pico-8 play session: no input (idle), after a click and taps of 🅾, ❎, 🅾+❎, 🅾 in the second before t = 0

[t = 1 s] idle ~1s (no d-pad/buttons)
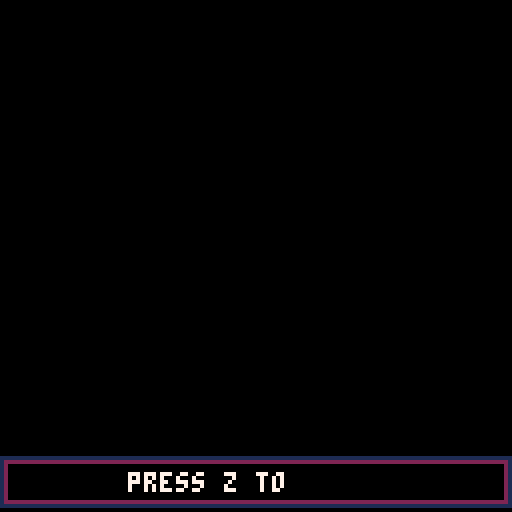
[t = 2 s] idle ~2s (no d-pad/buttons)
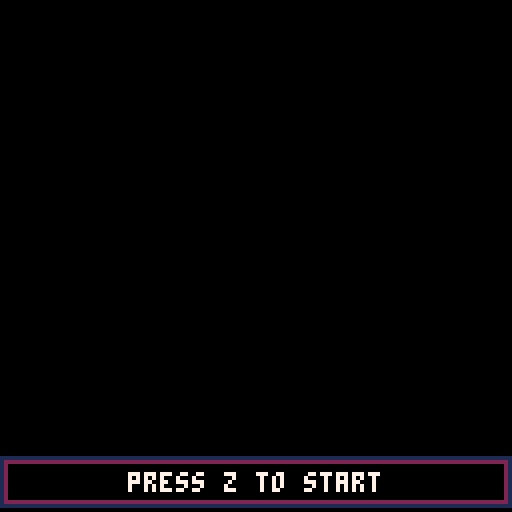

pico-8 cartridge
version 29
__lua__
--base

--const

allobj={}

frames=30
dt=1/frames

eps=0.01

str_color=7

levels={}
max_lvl=13
cur_lvl=0*3+1

--sfx
sfx_talk={0,1}
sfx_dot=2
sfx_not=3

function init_levels()
	
 for i=1,max_lvl do
		add(levels,create_levelp(i))
		add(levels,create_level(i))
		add(levels,create_leveln(i,
		           i*3-1))
 end
 
 add(levels,create_credit())
	
	levels[cur_lvl].init
	       (levels[cur_lvl])
end

function _init()
	cls()
end

timeinit=0

function _update()
 if (timeinit<0.75) return
 
	local is_over=
	      levels[cur_lvl].update
	       (levels[cur_lvl])
 if(is_over) then
 	cur_lvl %= #levels
 	cur_lvl +=1
 	if levels[cur_lvl].init then 	
	  levels[cur_lvl].init
	   (levels[cur_lvl])
	 end
 end
end

function _draw()  
 if timeinit<0.75 then
 	timeinit+=dt
 	if (timeinit>=0.75)	init_levels()
 	return
 else 	
	 levels[cur_lvl].draw
		  (levels[cur_lvl])
 end
end
-->8
--common

des_com=
{
 ne_x=10,
 ne_y=24
}

function collide(a,b)
	local boxa=a.hitbox(a)
	local boxb=b.hitbox(b)
 
 if boxa.x1>boxb.x0 and 
    boxa.x0<boxb.x1 and
    boxa.y1>boxb.y0 and 
    boxa.y0<boxb.y1 then
  return true  	
 end
 
 return false
end

function load_lvl(lvl,fast)
 allobj={}
 load_timer(lvl,fast)
 load_wall(lvl,fast)
 load_e_wall(lvl,fast)
 load_but(lvl,fast)
 load_trap(lvl,fast)
 load_coin(lvl,fast)
 load_price(lvl,fast)
 loadplayer(lvl)
end

function draw_all(lvl)

 mr_not.draw(mr_not)
 
 foreach(backs,function(w)
  w.draw(w)	
 end) 
	foreach(e_walls,function(w)
  w.pre_draw(w)	
 end)
	foreach(walls,function(w)
  w.pre_draw(w)	
 end)
 foreach(traps,function(w)
  w.draw(w)	
 end)
 foreach(buts,function(w)
  w.draw(w)	
 end)
 foreach(coins,function(w)
  w.draw(w)	
 end)
 foreach(prices,function(w)
  w.draw(w)	
 end)
 
 player.draw(player)
 
	foreach(e_walls,function(w)
  w.post_draw(w)	
 end)
	foreach(walls,function(w)
  w.post_draw(w)	
 end)
 
 timer.draw(timer)

 draw_speech_border() 
end

function draw_speech_border()
	
 local dist=4
 local disp=1
 local spessore=1
 rectfill(0,111+dist-disp,127,227,0)
 rectfill(0,111+dist-disp,127,127-disp,1)
 rectfill(spessore,111+spessore+dist-disp
     ,127-spessore,127-spessore-disp,2)
 rectfill(spessore+1,111+spessore+1+dist-disp
 ,127-spessore-1
 ,127-spessore-1-disp,0)

end

--not enough
function not_enough_camera(ne)
	if ne then
		camera(-2+rnd(5),-2+rnd(5))
	else
		camera()
	end
end

function not_enough(ne)
	not_enough_ex(ne,0,
	                 0)
end

function not_enough_ex(ne,x,y)
	if ne then		
	 local xw1=0
	 local xw2=0
	 local dispy=1
	 rectfill(x+15+xw1,y+19+10-dispy,
	     x+127-15-1-xw2,y+19+10+4-dispy,1)
	 circfill(x+15-1,y+19+10+2-dispy,2,1)
	 circfill(x+127-15+1,y+19+10+2-dispy,2,1)
	 sspr(0,8*8,13*8,3*8,x+14,y+19-dispy)
	end
end

--speech

standard_chr_t=0.1
dot_chr_t=0.3

function create_speech(str,x,y)
	local speech=
	{
	 x=x,
	 y=y,
	 str=str,
	 cur=0,
	 last=0,
	 time=0,
	 chr_t=0,
	 done=false
	}
	
	speech.str=speech.str.." "
	speech.last=#speech.str
	
	if(#str==0) speech.done=true
	
	return speech
end

function create_speech_ex(str)
 local x=(128-#str*4)/2
	return create_speech(str,x,
	       mr_not_speech_y)
end

function create_speech_y(str,y)
 local x=(128-#str*4)/2
	return create_speech(str,x,y)
end

function update_speech(speech)
 if(speech.done) return
 
	speech.time+=dt
	if(speech.time>speech.chr_t) then
		speech.cur+=1
		local cur_chr=sub(speech.str,
		       speech.cur,
		       speech.cur)
		if(cur_chr==".")then		 
		 sfx(sfx_dot)
		 speech.chr_t=dot_chr_t
  else
		 if(cur_chr!=" ")then	
		  sfx(sfx_talk[speech.cur%2+1])
		 end
		 speech.chr_t=standard_chr_t
  end
	speech.time=0
	end
	
	if(speech.cur==speech.last) then
		speech.done=true
	end
end

function draw_speech(speech)
 if(speech.cur==0) return
	for i=1,speech.cur do
	 print(sub(speech.str,i,i),
		      speech.x+i*4-4,
		      speech.y,
		      str_color)
	end
end

function print_speech(str)
 local disp=1
 rectfill(3,114+4-disp,124,124-disp,0)
 if(#str==0) return
 local x=(128-#str*4)/2
	print(str,
	      x,
	      mr_not_speech_y,
	      str_color)
end

function returnall()
 local alls={}
 
	foreach(backs,function(w)
  add(alls,w)
 end) 
	foreach(walls,function(w)
  add(alls,w)
 end)
 foreach(buts,function(w)
  add(alls,w)
 end)
 foreach(traps,function(w)
  add(alls,w)
 end) 
 foreach(coins,function(w)
  add(alls,w)
 end)
 foreach(prices,function(w)
  add(alls,w)
 end)
 
 return alls
end
-->8
--level preparation

--design values
mr_not_speech_y=118
maxst=dt*1.5
sds=4

des_p=
{
 max_t=0
}

function create_levelp(lvl)
	local level=
	{
	 lvl=lvl,
	 init=lp_init,
	 update=lp_update,
	 draw=lp_draw	 
	}
	
	return level
end

function lp_init(this)
 sfx(17,-2)
 mr_not.init(mr_not)
 
 if this.lvl==1 then
 	player.init(player)
 end
 
 --load
 if(this.lvl==3)then
  load_lvl(this.lvl,true)
 else 
  load_lvl(this.lvl,false)
  load_back(this.lvl,false)
 end
 
	this.toshow=returnall()
 
	this.shown=false
	
	this.time=0
	this.rumblefx=false
	
	this.maxst=maxst
	this.stime=this.maxst
	
	this.speech=
	     create_speech_ex(
	       lvl_request[this.lvl])
end

function lp_update(this)
 check_shown(this)
 
 if this.shown then
 	music(-1)
  if(this.lvl>=2)then
   if(not player.shown)then
    player.show()
   end
  end	
  
  if(player.shown or
     this.lvl==1)then
		 if this.speech.done then
		  this.time+=dt
		 else
		 	update_speech(this.speech)
		 end 
		end
  return this.time>des_p.max_t
 end
 
 if #this.toshow>0 then
  this.stime+=dt
  if(this.stime>this.maxst) then
  	this.stime-=this.maxst
	  for i=1,sds do
	   if #this.toshow>0 then
		  	local h=rnd(this.toshow)
		  	del(this.toshow,h)
		  	wstart(h)
	  	end
	  end
	 end
 end
 
 foreach(allobj,function(w)
  show_w(w)	
 end)
 
 player.repos()
 
 if not this.rumblefx then
 	this.rumblefx=true 	
   	--music(0)
 end
 
 return false
end

function lp_draw(this)	
 cls()
 
 not_enough_camera(
    not this.shown)
 
 if(this.lvl>3)then
  draw_all()
 else
  if(this.lvl>1) then
 	 draw_speech_border()
 	 player.draw(player)
 	else
 	 draw_speech_border()
		end
 end
 
 print_speech("")
 draw_speech(this.speech)
end

function check_shown(t)
 t.shown=false
 
 local shown=true
	for i=1,#allobj do
	 local w=allobj[i]
  if not wshown(w) then
  	shown=false
  	break
  end
 end
 
 t.shown=shown
end

--not enough

--design values
des_n=
{
 pren_t=1,
 ne_t=2.0
}

lvl_request=
{
 "press z to start",
 "use the arrow keys to move",
 "turn on the lights",
 "activate the traps",
 "get the prize you deserve",
 "get it first",
 "now, pay the bills",
 "happy birthday",
 "first the bills,than glory",
 "it's black friday",
 "success is hard to sustain",
 "you are going to love this",
 "cage yourself",
}

lvl_answer=
{
 "",
 "good...but",
 "i see you clearly now...but",
 "you love challenges...but",
 "you deserve it...but",
 "marvellous...but",
 "you've done your duty...but",
 "that was a bit weird...still",
 "you get it...but", 
 "you have them all...but",
 "i'm totally speechless...but", 
 "you can bear everything...but", 
 "you are my best puppet...but"    
}

function create_leveln(lvl,prev)
	if(lvl==max_lvl) then
		return create_lastn(lvl,prev)
	end
	
	local level=
	{
	 lvl=lvl,
	 prev=prev,
	 init=ln_init,
	 update=ln_update,
	 draw=ln_draw
	}
	
	return level
end

function ln_init(this)
 
 sfx(17,-2)
 	
	player.dx=0
	player.dy=0
	
	this.time=0
	this.time_pren=0
	
	this.n_sfx=false	
	
	this.speech=
	     create_speech_ex(
	       lvl_answer[this.lvl])
	       
	if(this.lvl==1) then 
	 this.time_pren=des_n.pren_t
	 
	 this.speech=
	     create_speech_ex(
	       lvl_request[this.lvl])
	 this.speech.cur=this.speech.last
	 this.speech.done=true
	end
	
	this.start_hide=false
	this.hidden=false
	
	this.maxst=maxst
	this.stime=this.maxst
	
	this.tohide=returnall()
	local count=0
	while #this.tohide>0 and
	      count <10 do
 	local h=rnd(this.tohide)
 	del(this.tohide,h)
 	wstart(h)
 	count+=1
 end
	
	this.mul=1
end

function ln_update(this)
 updatecircles()
 if this.start_hide then
  this.time+=dt
  if #this.tohide>0 then
	  this.stime+=dt
	  if(this.stime>this.maxst) then
	  	this.stime-=this.maxst
	   for i=1,sds do
	    if #this.tohide>0 then
			  	local h=rnd(this.tohide)
			  	del(this.tohide,h)
			  	wstart(h)
		  	end
		  end
		 end
  end
 
	 foreach(allobj,function(w)
	  hide_w(w,this.mul)	
	 end)
	 
  check_hidden(this)
	 
 	return this.hidden
 end
 
 if this.time_pren>=des_n.pren_t then
  if this.speech.done then
   this.time+=dt
   if this.time>des_n.ne_t-1 then
   	this.start_hide=true
   	music(0)
   end
  else
   update_speech(this.speech)
  end
 else
  this.time_pren+=dt
 end
 
 if this.speech.done and
    not this.n_sfx then
  mr_not.init(mr_not)
  this.n_sfx=true
  sfx(sfx_not)  	
 end
 
 return false
end

function ln_draw(this) 
 cls()
 
 if this.time_pren<des_n.pren_t then
  draw_all_n(this)
 	return
 end
 
 not_enough_camera(
     this.start_hide or (
     this.speech.done))
	
 draw_all_n(this)
	
	if this.time<=des_n.ne_t then
	 not_enough(this.speech.done)
	end
	
 print_speech("")
	draw_speech(this.speech)
 
end

function draw_all_n(this)
	if(this.lvl>2)then
  draw_all()
 else
  if(this.lvl>1) then
 	 draw_speech_border()
 	 player.draw(player)
 	else
 	 draw_speech_border()
		end
 end
end

function check_hidden(t)
 t.hidden=false
 
 local hidden=true
	for i=1,#allobj do
	 local w=allobj[i]
  if not whidden(w) then
  	hidden=false
  	break
  end
 end
 
 t.hidden=hidden
end
-->8
--level exe

--design values
des_lvl=
{
 max_t=3,
 max_at=1.5,
 ne_t=1.25,
 shake_stop=0
}

function create_level(lvl)
	local level=
	{
	 lvl=lvl,
	 init=l_init,
	 update=l_update,
	 draw=l_draw,
	 not_enough=false,
	 ne_t=0,
	 e_walls=false
	}
	
	return level
end

function l_init(this)
 sfx(17,-2)
 camera()
 
 player.dx=0
 player.dy=0
 this.player_x=player.x
 this.player_y=player.y

--z btn
 this.z_done=false
 if(this.lvl!=1) this.z_done=true
 
--arrow
 this.arrow_pressed=false
 this.arrow_done=false
 this.a_time=0
 if(this.lvl!=2) this.arrow_done=true

--buttons
 this.but_done=false
 
--trap
 this.trap_hurt=false
 
--coin
 this.coin_done=false
 
--price
 this.price_done=false
 this.price_hurt=false

--common
 this.time=0
 this.is_over=false
 
	this.not_enough=false
	this.ne_t=0
	
	this.e_walls=false
	
	this.timer_done=false
end
 
function l_update(this)
 if(this.not_enough) then
  lvl_not_enough(this)
		return false
 end
 
	if(this.lvl>3)then
  mr_not.update(mr_not)
 end
 
 foreach(coins,function(w)
  w.update(w)	
 end)
 foreach(prices,function(w)
  w.update(w)	
 end)
 foreach(buts,function(w)
  w.update(w)	
 end)
 foreach(traps,function(w)
  w.update(w)	
 end)
 
 timer.update(timer)
 
 if this.lvl!=1 then
  player.update(player)
 end
 
 check_timer(this) 
 check_trap(this) 
 check_z_done(this)
 check_arrow(this)
 check_but(this)
 check_coin(this) 
 check_price(this) 
 
 if(should_reset(this)) then
 	lvl_reset(this)
 end
 
 check_is_over(this)
 
 return this.is_over
end

function l_draw(this)	
 cls()
 
 if(not this.is_over) then
 	 not_enough_camera(
       this.not_enough and
 	     this.ne_t<des_lvl.ne_t
 	     -des_lvl.shake_stop)
 
 end
 
 if(this.lvl>3)then
  draw_all()
 else
 	if(this.lvl>2) then
 	 foreach(buts,function(w)
		  w.draw(w)	
		 end)	 
 	end
 	if(this.lvl>1) then
 	 draw_speech_border()
		 player.draw(player)
 	else
 	 draw_speech_border()
		end
 end
 if(this.not_enough)then 
		 player.draw(player)
 end
 
 not_enough(this.not_enough)
 
 local str=lvl_request[this.lvl]
 print_speech(str)
end

--reset

function should_reset(this)
	return this.trap_hurt or
	       this.price_hurt or
	       this.timer_done
end

function lvl_reset(this) 
 this.not_enough=true
 sfx(sfx_not)  
end

function lvl_not_enough(this)

	player.repos()
	
	this.ne_t+=dt
	if(this.ne_t>des_lvl.ne_t-0.25) then		  
	 player.resetpos()
	end	 
	if(this.ne_t>des_lvl.ne_t) then		  
	 
	 load_lvl(this.lvl,true)
	 
	 l_init(this) 
	end
end

--check

function check_is_over(this)
	this.is_over= this.z_done and
	       this.arrow_done and
	       this.but_done and
	       this.coin_done and
	       this.price_done 
end

function check_timer(this)
	this.timer_done=timer.done
end

function check_but(this)
 if(this.but_done) return
 
 for i=1,#buts do
  local w=buts[i]
  
  if collide(player,
             w) then
  	w.press(w)
  end
 end
 
	this.but_done=true
 foreach(buts,function(w)
	 this.but_done=
	    this.but_done and
	    w.pressed	 
 end)
end

function check_coin(this)
 if(this.coin_done) return
 
 for i=1,#coins do
  local w=coins[i]
  
  if collide(player,
             w) then
  	w.grab(w)
  end
 end
 
	this.coin_done=true
 foreach(coins,function(w)
	 this.coin_done=
	    this.coin_done and
	    w.grabbed	 
 end)
end

function check_price(this)
 if(this.price_done) return
 
 for i=1,#prices do
  local w=prices[i]
  
  if collide(player,
             w) then
   if this.coin_done then
  	 w.grab(w)
  	else
  	 this.price_hurt=true
			end
  end
 end
 
	this.price_done=true
 foreach(prices,function(w)
	 this.price_done=
	    this.price_done and
	    w.grabbed	 
 end)
end

function check_trap(this) 
 if(this.trap_hurt) return
 
 local collided=false
 
 local index=0
 for i=1,#traps do
  local w=traps[i]
  
  if(w.is_active(w)) then
	  if collide(player,
	             w) then
	  	collided=true
	  	--sfx
	  	break
	  end
  end
 end
 
 this.trap_hurt=collided
end

function check_arrow(this)
 if(this.arrow_done) return
 
	if not this.arrow_pressed then
		this.arrow_pressed = 
		     btn(0,0) or
		     btn(1,0) or
		     btn(2,0) or
		     btn(3,0)		
	end
	
	if this.arrow_pressed then
	 this.a_time+=dt
	end
	
	if this.a_time>des_lvl.max_at then
		this.arrow_done=true
	end
end

function check_z_done(this)
 if(this.z_done) return
 
	this.z_done=btnp(4,0)
end
-->8
--player

player_start={8*8,8*12}

player=
{
 shown=false,
 x=13,
 y=16,
 sx1=13,
 sy1=16,
 sx2=13,
 sy2=16,
 w=6,
 h=6,
 dx=0,
 dy=0,
 spr=1,
 startx=0,
 starty=0,
 d_state=0,
 d_time=0,
 disttime=0,
 sprtime1=0.25,
 sprtime2=0,
 sprdist1=0,
 sprdist2=0,
 sfxp=false
}

--design values
des_pl=
{
 d_extra_acc=0.25,
 d_acc=0.15,
 d_brake=0.25,
 spd_max=70*dt, --seconds to frame
 coll_brake=0.3
}

player.show=
function()
	player.start_shown=true
end

player.init=
function(this)
 this.x=player_start[1]
 this.y=player_start[2]
 this.sx1=this.x
 this.sy1=this.y
 this.sx2=this.x
 this.sy2=this.y
end

player.update=
function(this)
 this.update_dv(this)
 
 this.move(this)
 updatecircles()
 
 this.disttime+=dt
 this.sprtime1+=dt
 this.sprtime2+=dt
	this.sprdist1=0.1+
	   abs(1*sin(this.disttime/1.5))
	this.sprdist2=0.1+
	   abs(1*sin(this.disttime/1.75))

 this.sprtime1=0
 this.sprtime2=0
	this.sprdist1=0
	this.sprdist2=0
end

--update velocity
player.update_dv=
function(this)
 --update dx
 local xdir=0
 if( btn(1,0)) xdir+=1
 if( btn(0,0)) xdir-=1
 
 local dx=this.dx
	if xdir !=0 then
	 if sgn(xdir)!=sgn(dx) then
	  --slow faster if changed dir
	  dx+=des_pl.d_extra_acc*xdir
  end
	 dx+=des_pl.d_acc*xdir
 else
  dx-=dx*des_pl.d_brake
  if(abs(dx)<eps) dx=0
 end      
 
 --update dy
 local ydir=0
 if( btn(3,0)) ydir+=1
 if( btn(2,0)) ydir-=1
 
 local dy=this.dy
	if ydir !=0 then
	 if sgn(ydir)!=sgn(dy) then
	  --slow faster if changed dir
	  dy+=des_pl.d_extra_acc*ydir
  end
	 dy+=des_pl.d_acc*ydir
 else
  dy-=dy*des_pl.d_brake
  if(abs(dy)<eps) dy=0
 end 
 
 local speed=sqrt(dx*dx+dy*dy)
 if speed>des_pl.spd_max then
 	local diff=des_pl.spd_max/speed
  dx*=diff
  dy*=diff
 end
  
 this.dx=dx
 this.dy=dy
 
 if(abs(this.dx)<0.25 and 
    abs(this.dy)<0.25)then
 	sfx(17,-2)
 	this.sfxp=false
 elseif not this.sfxp then
 	this.sfxp=true
 	sfx(17,3)
 end
end

--move
player.move=
function(this)
 if(this.dx==0 and this.dy==0) return
 
 local oldx=this.x
 local oldy=this.y
 
 this.x+=this.dx
 
 local collided=false
 for i=1,#walls do
  local w=walls[i]
  
  if collide(this,w) then
  	collided=true
  	break
  end
 end
 
 if collided then
  this.x=oldx
  this.dx-=this.dx*des_pl.coll_brake
  if(abs(dx)<eps) dx=0
 end
 
	this.y+=this.dy
 
 local collided=false
 for i=1,#walls do
  local w=walls[i]
  
  if collide(this,w) then
  	collided=true
  	break
  end
 end
 
 if collided then
  this.y=oldy
  this.dy-=this.dy*des_pl.coll_brake
  if(abs(dy)<eps) dx=0
 end
 
 
 
end

--draw

player.draw=
function(this)
 if (not this.start_shown) return
	
	if this.start_shown and
	   not this.shown then
	 local maxtas=0.75
		this.d_time+=dt
		if this.d_time>maxtas then
			this.d_time-=maxtas
			this.d_state+=1
			if(this.d_state==3)then
				this.shown=true
			end
		end
	end
	
	if (this.d_state==0) return
	
	if this.d_state==1 then
		pal(2,0)
		pal(12,0)
		pal(9,1)
	elseif this.d_state==2 then
		pal(2,1)
		pal(12,1)
	end
	
	spr(2,this.x-3,this.y-3)
	spr(3,this.sx1-3,this.sy1-3)
	spr(4,this.sx2-3,this.sy2-3) 
	
 pal()
end

player.hitbox=
function(this)
	local x0=this.x-this.w/2+1
 local x1=this.x+this.w/2 
 local y0=this.y-this.h/2+1
 local y1=this.y+this.h/2
 
 return {x0=x0,
         y0=y0,
         x1=x1,
         y1=y1}
end

function loadplayer(lvl)
 lvl-=1
	for y=0,15 do
	 for x=0,15 do
	 local tile=mget(
			(lvl%8)*16+x,y+flr(lvl/8)*16)
		
			if tile==1 then
			 player.startx=x*8+3
			 player.starty=y*8+3
			end
		end
	end
end


player.resetpos=
function ()
 player.x=player.startx
 player.y=player.starty
 player.sx1=player.x
 player.sy1=player.y
 player.sx2=player.x
 player.sy2=player.y
end

player.repos=
function ()
 local damp=0.125
	player.x+=(player.startx-player.x)*damp
	player.y+=(player.starty-player.y)*damp
	          
	updatecircles_ex(0.50)
	
 if(abs(player.startx-
	          player.x)<0.75)then
 	player.x=player.startx
 end
 
 if(abs(player.starty-
	          player.y)<0.5)then
 	player.y=player.starty
 end
 
 player.sprtime1=rnd(1)
 player.sprtime2=rnd(1)
	player.disttime=0
 
end

function updatecircles()
	local damp=0.35
	updatecircles_ex(damp)
end

function updatecircles_ex(damp)
	player.sx1+=(player.x-player.sx1)*damp
	player.sy1+=(player.y-player.sy1)*damp
 
 if(abs(player.sx1-player.x)<0.1)then
 	player.sx1=player.x
 end
  if(abs(player.sy1-player.y)<0.1)then
 	player.sy1=player.y
 end
 
	player.sx2+=(player.sx1-player.sx2)*damp
	player.sy2+=(player.sy1-player.sy2)*damp

 if(abs(player.sx2-player.sx1)<0.1)then
 	player.sx2=player.sx1
 end
 if(abs(player.sy2-player.sy1)<0.1)then
 	player.sy2=player.sy1
 end
end
-->8
--wall

wall_tile=16
walls={}

e_wall_tile=18
e_walls={}

function create_wall
         (x,y,fast)
	local wall=
	{
	 special=false,
	 stt=4,
	 v_max=1,
	 x=x,
	 y=y,
	 spr=16,
	 pre_draw=wall_pre_draw,
	 post_draw=wall_post_draw,
	 hitbox=wall_hitbox,
	 state=0,
	 v_state=0,
	 time=0,
	 start=false,
	}
	
	if(fast) then
		_wshow(wall)
	end
	
	return wall
end

function wall_pre_draw(w)
 if(w.v_state==4) then
  spr(w.spr+1,w.x,w.y+8)
 else
 	if(w.v_state==1) then
 	 pal(1,0)
 	 pal(2,1)
   spr(w.spr,w.x,w.y+2)
   pal()
		elseif w.v_state==2 then
   spr(w.spr,w.x,w.y+2)
		elseif w.v_state==3 then
   spr(w.spr+1,w.x,w.y+8)
   spr(w.spr,w.x,w.y+1)
		end
 end
end

function wall_post_draw(w)
 if(w.v_state==4) then
  spr(w.spr,w.x,w.y)
 else
 	if(w.v_state==1) then
 	 pal(1,0)
 	 pal(2,1)
   spr(w.spr,w.x,w.y+2)
   pal()
		elseif w.v_state==2 then
   spr(w.spr,w.x,w.y+2)
		elseif w.v_state==3 then
   spr(w.spr,w.x,w.y+1)
		end
 end
end

function load_wall(lvl,fast)
 lvl-=1 
 walls={}
	for y=0,15 do
	 for x=0,15 do
			local tile=mget(
			(lvl%8)*16+x,y+flr(lvl/8)*16)
			if tile==wall_tile then
				local w=create_wall
				      (x*8,y*8,fast)
				add(walls,w)
				add(allobj,w)
			end
		end
	end
end

function wall_hitbox(this)
	local x0=this.x 
 local x1=this.x+8 
 local y0=this.y+1  
 local y1=this.y+8
 
 return {x0=x0,
         y0=y0,
         x1=x1,
         y1=y1}
end

function load_e_wall(lvl)
 lvl-=1 
 e_walls={}
	for y=0,15 do
	 for x=0,15 do
			local tile=mget(
			(lvl%8)*16+x,y+flr(lvl/8)*16)
		
			if tile==e_wall_tile then
				local w=create_wall
				      (x*8,y*8)
				add(e_walls,w)
			end
		end
	end
end

--show hide
function wstart(w)
	w.start=true
end

function show_w(w)
 if(w.special) then
 	return w.show(w)
 end
 
 if(not w.start) return
 if(w.state>=1) return
 
 if(w.v_state==0) then
 	w.v_state=1
 else
	 w.time+=dt
		if(w.time>w.v_max) then
			w.time-=w.v_max
		 w.v_state+=1
			if(w.v_state==w.stt)then
				_wshow(w)
			end
		end
	end
end

function wshown(w)
 if(w.special) then
 	return w.shown(w)
 end
 
	return w.state==1
end

function _wshow(w) 
	w.state=1
	w.v_state=w.stt
	w.time=0
	w.start=false
end

function hide_w(w)

 if(w.special) then
 	return w.hide(w)
 end
 
 if(not w.start) return
 if(w.state<1) return
 
 if(w.v_state==w.stt) then
 	w.v_state-=1
 else
	 w.time+=dt
		if(w.time>w.v_max) then
			w.time-=w.v_max
		 w.v_state-=1
			if(w.v_state==0)then
				_whide(w)
			end
		end
	end
end

function whidden(w)
 if(w.special) then
 	return w.dx==w.sdx and 
         w.dy==w.sdy
 end
 
	return w.state==0
end

function _whide(w)
	w.state=0
	w.v_state=0
	w.time=0
	w.start=false
end
-->8
--button

buts={}

function create_but
         (x,y,fast)
	local but=
	{
	 special=false,
  v_max=1,
  stt=3,
	 x=x,
	 y=y,
	 w=2,
	 h=2,
	 spr=32,
	 spr_dx=0,
	 spr_dy=0,
	 pressed=false,
	 press=but_press,
	 update=but_update,
	 draw=but_draw,
	 hitbox=but_hitbox,
	 state=0,
	 v_state=0,
	 time=0,
	 start=false,
	 fstart=but_start
	}
	
	but.sprtime=flr(rnd(2))
	
	but.x+=but.spr_dx
	but.y+=but.spr_dy
	
	if(fast) then
		_wshow(but)
	end
	
	return but
end

function but_update(w)
 w.sprtime+=dt
end
	 
function but_draw(w)
 if w.pressed and 
    w.v_state>=1then 	
  spr(101,
     w.x-w.spr_dx,
     w.y-w.spr_dy+2)
 end
 if(w.v_state==3) then
	 local wspr=w.spr
	 if w.pressed then
	 	wspr+=2
	 end
	 
	 local sprn=w.sprtime
	 
	  spr(101,
	     w.x-w.spr_dx,
	     w.y-w.spr_dy+2)
	     
	 spr(wspr+sprn%2,
	     w.x-w.spr_dx,
	     w.y-w.spr_dy)
	else
		if(w.v_state==1) then
 	 pal(1,0)
 	 pal(2,1)
 	 pal(9,0)
		 spr(w.spr+2,
		     w.x-w.spr_dx,
		     w.y-w.spr_dy)
   pal()
		elseif w.v_state==2 then
		 spr(w.spr+2,
		     w.x-w.spr_dx,
		     w.y-w.spr_dy)
		end
	end
end

function load_but(lvl,fast)
 lvl-=1 
 buts={}
	for y=0,15 do
	 for x=0,15 do
			local tile=mget(
			(lvl%8)*16+x,y+flr(lvl/8)*16)
			if tile==32 then
				local w=create_but
				      (x*8,
				       y*8,fast)
				add(buts,w)
				add(allobj,w)
			end
		end
	end
end

function but_press(this)
	this.pressed=true
	this.v_state=this.stt-1
	sfx(16,1)
end

function but_hitbox(this)
	local x0=this.x+1 
 local x1=this.x+6 
 local y0=this.y+2 
 local y1=this.y+6
 
 return {x0=x0,
         y0=y0,
         x1=x1,
         y1=y1}
end
-->8
--trap

trap_tile=48
traps={}

des_trap=
{
 state_maxt={1,0.5,0.5},
 hurt_s=3
}

function create_trap
         (x,y,fast)
	local trap=
	{
	 special=false,
  v_max=1,
  stt=3,
	 x=x,
	 y=y,
	 w=8,
	 h=8,
	 spr=48,
	 spr_dx=0,
	 spr_dy=0,
	 state_t=0,
	 state_c=1,
	 is_active=is_active,
	 update=trap_update,
	 draw=trap_draw,
	 hitbox=trap_hitbox,
	 state=0,
	 v_state=0,
	 time=0,
	 start=false,
	 fstart=trap_start
	}
	
	trap.x+=trap.spr_dx
	trap.y+=trap.spr_dy
	
	if(fast)then
		_wshow(trap)
	end
	
	return trap
end

function trap_update(w)
 w.state_t+=dt
 
 local news=0
 
 local incr_t=0
 local state_maxt=des_trap.state_maxt
 for i=1,#state_maxt do
 	if w.state_t<=
 	     incr_t+state_maxt[i] then
 		news=i
 		break
		end
		incr_t+=state_maxt[i]
 end
 
 if news==0 then
 	w.state_t-=incr_t
 	news=1
 end
 
 if news!=w.state_c then
 	if (news == 3) sfx(20,1)
 	if (news == 2) sfx(19,1)
 	w.state_c=news
 end
 
end

function is_active(w)
	return w.state_c==des_trap.hurt_s
end

function trap_draw(w)     
 if(w.v_state==3) then
 
	  spr(101,
	     w.x-w.spr_dx,
	     w.y-w.spr_dy+2)
	     
	 spr(w.spr+w.state_c-1,
     w.x-w.spr_dx,
     w.y-w.spr_dy)
	else
		if(w.v_state==1) then
 	 pal(2,0)
 	 pal(8,1)
		 spr(w.spr,
		     w.x-w.spr_dx,
		     w.y-w.spr_dy)
   pal()
		elseif w.v_state==2 then
		 pal(2,1)
 	 pal(8,2)
		 spr(w.spr,
		     w.x-w.spr_dx,
		     w.y-w.spr_dy)
   pal()
		end
	end
end

function load_trap(lvl,fast)
 lvl-=1 
 traps={}
	for y=0,15 do
	 for x=0,15 do
			local tile=mget(
			(lvl%8)*16+x,y+flr(lvl/8)*16)
			if tile==trap_tile then
				local w=create_trap
				      (x*8,y*8,fast)
				add(traps,w)
				add(allobj,w)
			end
		end
	end
end

function trap_hitbox(this)
	local x0=this.x+2
 local x1=this.x+5 
 local y0=this.y+3  
 local y1=this.y+6
 
 return {x0=x0,
         y0=y0,
         x1=x1,
         y1=y1}
end
-->8
--coin

coin_tile=64
coins={}

function create_coin
         (x,y,fast)
	local coin=
	{
	 special=false,
  v_max=1,
  stt=3,
	 x=x,
	 y=y,
	 spr=64,
	 spr_dx=0,
	 spr_dy=0,
	 grabbed=false,
	 grab=coin_grab,
	 update=but_update,
	 draw=coin_draw,
	 hitbox=coin_hitbox,
	 state=0,
	 v_state=0,
	 time=0,
	 start=false,
	 fstart=coin_start
	}
	
	coin.sprtime=flr(rnd(2))
	
	coin.x+=coin.spr_dx
	coin.y+=coin.spr_dy
	
	if(fast)then
		_wshow(coin)
	end
	
	return coin
end

function coin_draw(w)
 if w.grabbed and 
    w.v_state>=1then 	
  spr(101,
     w.x-w.spr_dx,
     w.y-w.spr_dy+2)
 end
 if not w.grabbed then
	 if(w.v_state==3) then
	 
	 local sprn=w.sprtime
	 
  spr(101,
     w.x-w.spr_dx,
     w.y-w.spr_dy+2)
	     
	 spr(w.spr+sprn%2,
	     w.x-w.spr_dx,
	     w.y-w.spr_dy)
		else
			if(w.v_state==1) then
	 	 pal(15,1)
	 	 pal(9,1)
	 	 pal(2,0)
			 spr(w.spr,
			     w.x-w.spr_dx,
			     w.y-w.spr_dy)
	   pal()
			elseif w.v_state==2 then
	 	 pal(15,2)
	 	 pal(9,2)
	 	 pal(2,1)
			 spr(w.spr,
			     w.x-w.spr_dx,
			     w.y-w.spr_dy)
	   pal()
			end
		end
 end
end

function load_coin(lvl,fast)
 lvl-=1 
 coins={}
	for y=0,15 do
	 for x=0,15 do
			local tile=mget(
			(lvl%8)*16+x,y+flr(lvl/8)*16)
			if tile==coin_tile then
				local w=create_coin
				      (x*8,
				       y*8,fast)
				add(coins,w)
				add(allobj,w)
			end
		end
	end
end

function coin_grab(this)
if not this.grabbed then	
	sfx(14,1)
end

	this.grabbed=true
end

function coin_hitbox(this)
	local x0=this.x+2 
 local x1=this.x+5 
 local y0=this.y+1  
 local y1=this.y+6
 
 return {x0=x0,
         y0=y0,
         x1=x1,
         y1=y1}
end
-->8
--prize, typo now its there

price_tile=80
prices={}

function create_price
         (x,y,fast)
	local price=
	{
	 special=false,
  v_max=1,
  stt=3,
	 x=x,
	 y=y,
	 spr=80,
	 spr_dx=0,
	 spr_dy=0,
	 grabbed=false,
	 grab=price_grab,
	 update=but_update,
	 draw=price_draw,
	 hitbox=price_hitbox,
	 state=0,
	 v_state=0,
	 time=0,
	 start=false
	}
	
	price.sprtime=flr(rnd(2))
	
	price.x+=price.spr_dx
	price.y+=price.spr_dy
	
	if(fast) then
		_wshow(price)
	end
	
	return price
end

function price_draw(w)
 if w.grabbed and 
    w.v_state>=1then 	
  spr(101,
     w.x-w.spr_dx,
     w.y-w.spr_dy+2)
 end
 if not w.grabbed then	     
	 if(w.v_state==3) then
	 
		 local sprn=w.sprtime
	 
	  spr(101,
	     w.x-w.spr_dx,
	     w.y-w.spr_dy+2)
		 spr(w.spr+sprn%5,
		     w.x-w.spr_dx,
		     w.y-w.spr_dy)
		else
			if(w.v_state==1) then
	 	 pal(15,1)
	 	 pal(9,1)
	 	 pal(2,0)
			 spr(w.spr+5,
			     w.x-w.spr_dx,
			     w.y-w.spr_dy)
	   pal()
			elseif w.v_state==2 then
			 spr(w.spr+5,
			     w.x-w.spr_dx,
			     w.y-w.spr_dy)
			end
		end
 end
end

function load_price(lvl,fast)
 lvl-=1 
 prices={}
	for y=0,15 do
	 for x=0,15 do
			local tile=mget(
			(lvl%8)*16+x,y+flr(lvl/8)*16)
			if tile==price_tile then
				local w=create_price
				      (x*8,
				       y*8,fast)
				add(prices,w)
				add(allobj,w)
			end
		end
	end
end

function price_grab(this)
	if not this.grabbed then	
		sfx(13,1)
	end
	this.grabbed=true	
end

function price_hitbox(this)
	local x0=this.x+1
 local x1=this.x+6 
 local y0=this.y+2  
 local y1=this.y+6
 
 return {x0=x0,
         y0=y0,
         x1=x1,
         y1=y1}
end
-->8
--last level not enough

des_last=
{
 down=6,
 start_down=11,
 n_maxt=1.25,
 n_mint=0.10,
 brake=0.15,
 brake_d=0.12,
 random_pos={
            {10,20},
            {23,15},
            {17,-16},
            {5,-7},
            {13,-23},
            {7,15},
            {2,24},
            {21,3},
            {19,-4},
            {-5,21},
            {-10,18},
            {-20,-15},
            {-2,-17},
            {-13,-12},
            {-8,17}
            }
}

last_answer=
 "you are a good puppet...but"

function create_lastn(lvl,prev)
	
	local level=
	{
	 lvl=lvl,
	 prev=prev,
	 init=last_init,
	 update=last_update,
	 draw=last_draw
	}
	
	return level
end

function last_init(this)
 sfx(17,-2)
	player.dx=0
	player.dy=0
	
	this.timestart=0
	this.time=0
	this.time_pren=0
	
	this.rpos=des_last.random_pos
	
	this.ne={}
	this.n_time=0
	this.n_maxt=0
	this.n_sfx=false
	
	this.speech=
	     create_speech_ex(last_answer)
	       
 this.start_ex=false
	this.is_over=false
	
 this.vai=false
	
	this.last_y=des_last.down
	
	local prev=levels[this.prev]
	prev.e_walls=true
	 	
	foreach(e_walls,function(w)
  wstart(w)	
 end)
end

function last_update(this)
 if(this.timestart<1)then
 	this.timestart+=dt
 	if(this.timestart>=1)then
 	 music(0)
 		this.vai=true
		end
  updatecircles()	 
 	return false
 end 
 
 if(this.shown_ex) then
	 if this.time_pren>=des_n.pren_t then
	  if this.speech.done then
	   this.time+=dt
	  else
 	  music(-1)
	   update_speech(this.speech)
	  end
	 else
	  this.time_pren+=dt
	 end
	 
	 if not this.start_ex then
		 if this.time_pren>=des_n.pren_t
		    and this.speech.done then
		  
    mr_not.init(mr_not)
		  last_ne_update(this)	
		 end
	 else
	 	if not this.n_sfx then
		  this.n_sfx=true
		  sfx(-1,0)
		  this.is_over=true
		 end
	 end
 
  return this.is_over
 else
  updatecircles()	 	
 	foreach(e_walls,function(w)
	  show_w(w)	
	 end)
	 
	 check_shown_last(this)
 end
end

function check_shown_last(t)
 t.shown_ex=false
 
 local shown=true
	for i=1,#e_walls do
	 local w=e_walls[i]
  if not wshown(w) then
  	shown=false
  	break
  end
 end
 
 t.shown_ex=shown
end

function last_draw(this) 
 if this.time_pren<des_n.pren_t then
		local prev=levels[this.prev]
		
		if(this.vai)then
	  not_enough_camera(true)
		end		
		
		prev.draw(prev)
		print_speech("")
 	return
 end
 
 not_enough_camera(
    not this.shown_ex or
    this.speech.done)
	
	local prev=levels[this.prev]
	prev.draw(prev)
	
	last_ne_draw(this)	
 
end

function last_ne_update(this)
 if(this.last_y>80) then
   this.start_ex=true
  	return
 end

 local ne_x=0
 local ne_y=0
 
	if #this.ne==0 then
	 sfx(sfx_not,0)
	 add(this.ne,{ne_x,ne_y})
	 this.n_maxt=des_last.n_maxt
	else
	 this.n_time+=dt
  if(this.n_time>this.n_maxt) then
			local brake=0
			if #this.ne<des_last.start_down 
			   and #this.rpos>0then
				
				local rposi=rnd(this.rpos)
				del(this.rpos,posi)
				local r_x=ne_x+rposi[1]+rnd(10)-5
				local r_y=ne_y+rposi[2]+rnd(10)-5
				
			 add_ne(this,r_x,r_y,false)
			 brake=des_last.brake
			else
				local last_y=this.last_y
				last_y+=des_last.down
			 add_ne(this,ne_x,last_y,true)
				this.last_y=last_y
			 brake=des_last.brake_d
			end
		
		 this.n_time-=this.n_maxt
		 this.n_maxt-=this.n_maxt*brake
		 this.n_maxt=max(this.n_maxt,
		              des_last.n_mint)
		end
	end
end

function add_ne(this,x,y,last)
	sfx(sfx_not,0)
	
	local add_last=rnd(1)
	if(add_last<=1.2 or last) then
	 add(this.ne,{x,y})
	else
	 add(this.ne,{x,y},
			     flr(rnd(#this.ne))+1)
	end
	
end

function last_ne_draw(this)
	
	for i=1,#this.ne do
	 local x=this.ne[i][1]
	 local y=this.ne[i][2]
		not_enough_ex(true,x,y)
	end

 draw_speech_border()

 print_speech("")
	draw_speech(this.speech)
end
-->8
-- credit

des_cre=
{
 start_max=3,
 next_max=1,
 endt=1.25,
 speech_t={60,70,80}
}

cre_game_by_me=
 "a game made by elia"
cre_enough=
 "i hope it was enough for you"
cre_but=
 "...but"

function create_credit()
	
	local level=
	{
	 init=credit_init,
	 update=credit_update,
	 draw=credit_draw
	}
	
	return level
end

function credit_init(this)
	this.is_over=false
	
	this.state=0
	this.time=0
	this.next_t=0
	this.time_f=0
	this.fin=false
	
	this.speech1=
	     create_speech_y(
	       cre_game_by_me,
	       des_cre.speech_t[1])
	this.speech2=
	     create_speech_y(
	       cre_enough,
	       des_cre.speech_t[2])
	this.speech3=
	     create_speech_y(
	       cre_but,
	       des_cre.speech_t[3])
	this.speech4=
	     create_speech_y(
	       "     ",
	       des_cre.speech_t[3]+10)
	       
	this.n_sfx=false
end

function credit_update(this)
 
 if(this.fin) return this.is_over
 
 if this.speech4.done then
  this.time_f+=dt
  if(this.time_f>des_cre.endt) then
  	this.fin=true
  end
  return this.is_over
 end
 
 if this.time<des_cre.start_max then
 	this.time+=dt
 else
  if this.state==3 then
 	 update_speech(this.speech4)
  elseif this.state==2 then
 	 update_speech(this.speech3)
 	 if this.speech3.done then
 	 	this.state+=1
   end
  elseif this.state==1 then
 	 update_speech(this.speech2)
 	 if this.speech2.done then
 	 	this.next_t+=dt
 	 	if this.next_t>des_cre.next_max then
 	 		this.next_t-=des_cre.next_max
 	 		this.state+=1
				end
   end
 	elseif this.state==0 then
 		update_speech(this.speech1)
 	 if this.speech1.done then
 	 	this.next_t+=dt
 	 	if this.next_t>des_cre.next_max then
 	 		this.next_t-=des_cre.next_max
 	 		this.state+=1
				end
   end
		end
 end
 
 if this.speech4.done and
	    not this.n_sfx then
	  this.n_sfx=true
	  sfx(sfx_not) 
 end
 
 return this.is_over
end

function credit_draw(this)
 cls()
 
 if(this.fin) then
 	camera()
 	return
 end
 
 not_enough_camera(this.speech4.done)
		
	not_enough(this.speech4.done)
	
	draw_speech(this.speech1)
	draw_speech(this.speech2)
	draw_speech(this.speech3)
end
-->8
--mr not

mr_not=
{
 dx=0,
 dy=0,
 time=0
}

mr_not.init=
function(this)
	this.time=0
	this.dx=0
	this.dy=0
end

mr_not.update=
function(this)
	this.time+=dt
	
	local dist=0
	dist=min(10,10*this.time/2)
	
	this.dx=flr((cos(
	     this.time/5.5))*dist)
	this.dy=flr(sin(
	     this.time/5.5)*dist)
end

mr_not.draw=
function(this)
	
	draw_face(this)
	draw_hands(this)
end

function draw_face(this,x,y)

	local x=(128-46)/2-1+this.dx
	local y=16+this.dy+3-1
	
	sspr(9*8,0,3*8,6*8,x,y)
	sspr(9*8,0,3*8,6*8,x+3*8,y,
	     3*8,6*8,true)
	
	--hair  
	local hx=x   
	local hy=y   
	sspr(13*8,0,3*8,2*8,hx,hy)
	sspr(13*8,0,3*8,2*8,hx+3*8,hy,
	     3*8,2*8,true)
	     
	--eyes
	local elx=x+6
	local ely=y+10
	sspr(13*8,2*8,2*8,2*8,elx,ely)
	
	local erx=x+6+2*8+4
	local ery=y+10
	sspr(13*8,2*8,2*8,2*8,erx,
	     ery,2*8,2*8,true)
	     
	--pupil
	local plx=x+7+4
	local ply=y+10+6
	sspr(15*8,2*8,8,8,plx,ply)
	
	local prx=x+6+2*8+4+3
	local pry=y+10+6
	sspr(15*8,2*8,8,8,prx,
	     pry,8,8,true)	     
	     
	--dmouth
	local dmlx=x+9
	local dmly=y+31
	sspr(14*8,6*8,2*8,2*8,dmlx,dmly)
	
	local dmrx=x+9+14
	local dmry=y+31
	sspr(14*8,6*8,2*8,2*8,dmrx,
	     dmry,2*8,2*8,true)
	     
	--upmouth
	local umlx=x
	local umly=y+24
	sspr(13*8,4*8,3*8,2*8,umlx,umly)
	
	local umrx=x+3*8
	local umry=y+24
	sspr(13*8,4*8,3*8,2*8,umrx,
	     umry,3*8,2*8,true)
	     
	--chin
	local cx=x+20
	local cy=y+41
	sspr(12*8,4*8,8,8,cx,cy)
	
	
end

function draw_hands(this)

	local lx=(128-64)/2-this.dx
	local ly=72-this.dy-2
	
	sspr(5*8,0,4*8,5*8,lx,ly)
	
	
	local rx=(128-64)/2+32-this.dx
	local ry=72-this.dy-2
	sspr(5*8,0,4*8,5*8,rx,ry,
	     4*8,5*8,true)
end



-->8
--back

backs={}

des_back=
{
 col=1,
 max_b=80, --100
 size=8,
 damp=0.95,
 bdamp=0.95,
 maxm=5
}

function create_back
         (x,y,spr_r,fast)
 
	local back=
	{
	 special=true,
	 x=x,
	 y=y+2,
	 sdx=0,
	 sdy=0,
	 dx=0,
	 dy=0,
	 stime=0,
	 time=0,
	 
	 spr=99+spr_r,
	 draw=back_draw,
	 hide=hide_back,
	 hidden=back_hidden,
	 show=show_back,
	 shown=back_shown,
	 state=0,
	 v_state=0,
	 time=0,
	 start=false
	}
	
	back.stime=rnd(0.2)
	
	local disp=200
	
	if(x<64) then
		back.sdx=disp
	else
		back.sdx=-disp
	end
	
	if(y<64) then
		back.sdy=disp
	else
		back.sdy=-disp
	end
	
	if(rnd(2)<1) then
		back.sdy=0
	else
		back.sdx=0
	end
	
	back.dx=back.sdx
	back.dy=back.sdy
	
	if(fast) then
		back_show(back)
	end
	
	return back
end

function show_back(w)
 if(not w.start) return
 if(w.dx==0 and w.dy==0) return
 
 if(w.time<w.stime)then
 	w.time+=dt
 	return
 end
 
 local ndx=w.dx-w.dx*des_back.damp
 local ddx=min(abs(ndx),
               des_back.maxm)
 
 w.dx+=(sgn(w.dx)*-1)*ddx
 
 local ndy=w.dy-w.dy*des_back.damp
 local ddy=min(abs(ndy),
               des_back.maxm)
 
 w.dy+=(sgn(w.dy)*-1)*ddy
 
 if(abs(w.dx)<1)then
 	w.dx=0
 end
 
 if(abs(w.dy)<1)then
 	w.dy=0
 end
 
 if(w.dx==0 and w.dy==0)then
 	back_show(w)
 end
end

function back_shown(w)
	return w.dx==0 and w.dy==0
end

function back_show(w)
	w.start=false
	w.dx=0
	w.dy=0
	w.time=0
end

function hide_back(w)
 if(not w.start) return
 if(w.dx==w.sdx and w.dy==wsdy) return

 if(w.time<w.stime)then
 	w.time+=dt
  if(w.time>=w.stime)then
   w.dx=w.sdx/100
   w.dy=w.sdy/100
  end
 	return
 end
 
 local ndx=w.dx/des_back.bdamp
 
 local ddx=min(abs(ndx),
               des_back.maxm)
 
 w.dx+=sgn(w.sdx)*ddx
 
 local ndy=w.dy/des_back.bdamp
 
 local ddy=min(abs(ndy),
               des_back.maxm)
 
 w.dy+=sgn(w.sdy)*ddy
 
 if(abs(w.dx-w.sdx)<10)then
 	w.dx=w.sdx
 end
 
 if(abs(w.dy-w.sdy)<10)then
 	w.dy=w.sdy
 end
 
 if abs(w.dx)>=abs(w.sdx) and 
    abs(w.dy)>=abs(w.sdy) then
 	back_hide(w)
 end
end

function back_hidden(w)
 return w.dx==w.sdx and 
        w.dy==w.sdy
end

function back_hide(w)
	w.start=false
	w.dx=w.sdx
	w.dy=w.sdy
	w.time=0
end

function back_draw(w)
 spr(w.spr,w.x+w.dx,w.y+w.dy)
end

function load_back(lvl,fast)
 backs={}
 
 if(lvl<=2 or lvl==max_lvl) return
 
 local pos_l=create_positions()
	while(#backs<des_back.max_b) do
	 if(#pos_l==0) break
	 local pos=rnd(pos_l)
	 del(pos_l,pos)
	 
	 local spr_r=flr(rnd(1))
	 
	 local temp=create_back(pos[1],
	       pos[2],spr_r,fast)
	 add(backs,temp)
	 add(allobj,temp)
	end
end

function create_positions()
	local positions={}
	local off=flr(rnd(0))
	local s=des_back.size
	
	local xend=flr(14*8/s)
	local yend=flr(12*8/s)
	
	for x=1,xend do
		for y=1,yend do
		 add(positions,{(x)*s+off,
		                (y)*s+off})
	 end
	end
	return positions
end
-->8
-- timer almost forgot lol

timer_t_s=112
timer_t_e=123
timer=
{
 valid=false
}

function create_timer(t)
 timer.maxt=t
 timer.time=0
 timer.done=false
 timer.valid=true
end

timer.update=
function(w)
 if (not timer.valid) return
 if (timer.done) return

 timer.time+=dt
 if(timer.time>timer.maxt+dt*3) then
 	timer.done=true
 end
end

timer.draw=
function(w)
 if(not w.valid) return
 
 local x=64-9-1
 local y=0
 rectfill(x,y,x+18,y+12,1)
 rectfill(x+1,y+1,x+16+1,y+10+1,2)
 rectfill(x+2,y+2,x+15+1,y+9+1,0)
 
 local t=ceil(w.maxt-
            w.time)
 t=max(t,0)
 local str=""
 if(t<10) then
 	str="0"..t
 else
 	str=t
 end
 
 print(str,60,4,str_color)
end

function load_timer(lvl)
 create_timer(0) --init timer, i'm running out of time soz
 timer.valid=false
 
 lvl-=1 
 coins={}
	for y=0,15 do
	 if(timer.valid) break
	 for x=0,15 do
			local tile=mget(
			(lvl%8)*16+x,y+flr(lvl/8)*16)
			if tile>=timer_t_s and
			   tile<=timer_t_e then
				local w=create_timer
				      ((tile-timer_t_s+1)*5+15)
				break
			end
		end
	end
end
__gfx__
00000000000000000000000000000000000000000000000000000000000000000066500000000000000000000066666600000000000000000000000222220000
00000000002222000022220000000000000000000000000000000000000000000666650000000000000000066666666600000000000000000000022000022220
00700700029999200200002000999900000000000000001000000000000000000666665000000000000006666666666600000000000000000000200000000022
00077000029cc9200200002000900900000cc0000000000000100000000000000666666000000000000666666666666600000000000222000022000000222222
00077000029cc9200200002000900900000cc0000000101110001111000000000666666500000000006666666666666600000000002002000220000022200002
00700700029999200200002000999900000000000000010000101111111000000666666500000000066666666666666600000000002022002000002200002222
00000000002222000022220000000000000000000000101001010111111188800666666500000006666666666666666600000000002000020000220000220000
00000000000000000000000000000000000000000000110110111111188888266666666500000006666666666666666600000000000222200000000222000000
222222221d1d1d1d2222222222222222000000000010010010110111888882666666665000000066666666666666666600000000000000000002222000000000
21111112d1d1d1d12111111221111112000000000000111111011111888826666666650000000666666666666666666600000000000000000220000000000000
21222212000000002122221221222212000000000000011111111118888826666666650000006666666666666666666600000000000000022000000000000000
2121121200000000212cc21221211212000000000000011111111118888266666666600000006666666666666666666600000000000000000000000000000000
2121121200000000212cc21221211212000000000000000111111118888266666666550000066666666666666666666600000000000000000000000000000000
21222212000000002122221221222212000000000000000001111118888266665565115000066666666666666666666600000000000000000000000000000000
21111112000000002111111221111112000000000000000000111118888266666651111500666666666666666666666600000000000000000000000000000000
22222222000000002222222222222222000000000000000000001118888266666651115100666666666666666666666600000000000000000000000000000000
0000000000000000000000001d1d1d1d000000000000000000000018888266666665111500666666666666666666666600000000000000000000000001100000
000000000000000000000000d1d1d1d1000000000000000000000000888826666666515106666666666666666666666600000000000011111770000011010000
02222220022222200000000000000000000000000000000000000000888882666666511506666666666666666666666600000000000111177777700010000000
02199120021dd1200222222000000000000000000000000000000000000882666666651106666666666666666666666600000000001117777777770011000000
02111120021111200219912000000000000000000000000000000000000008266666651506666666666666666666666600000000011177777777770001100000
02222220022222200211112000000000000000000000000000000000000000826666661106666666666666666666666600000000011777777777777000000000
0dddddd00dddddd00222222000000000000000000000000000000000000000006666665106666666666666666666666600000000011777777777777000000000
00000000000000000000000000000000000000000000000000000000000000006666665106666666666666666666666600000000017777777777771000000000
00000000000000000000000000000000000000000000000000000000000000000666665106666666666666666666666600000000017777777777771000000000
00000000000000000000000000000000000000000000000000000000000000000666666506666666666666666666666600000000017777777777711000000000
00000000000000000000d00000000000000000000000000000000000000000000666666506666666666666666666666600000000077777777777711000000000
0000000000000000000dd00000000000000000000000000000000000000000000666666506666666666666666666666600000000007777777777111000000000
000000000000d000000dd00000000000000000000000000000000000000000000666666506666666666666666666666600000000007777777771110000000000
02888820028858200285582000000000000000000000000000000000000000000666666500666666666666666666666600000000000777777111100000000000
02222220022222200222222000000000000000000000000000000000000000000666665000666666666666666666666600000000000007711110000000000000
00000000000000000000000000000000000000000000000000000000000000006666665000666666666666666666666600000000000000000000000000000000
00000000000000000000000000000000000000000000000000000000000000006666665000066666666666666666666655000055000000500000000000000000
00022000000200000000000000000000000000000000000000000000000000006666665000066666666666666666666600555500000000500000000000000000
002ff20000f2f0000000000000000000000000000000000000000000000000006666650000006666666666666666666600000000000005000000000000000000
00299200009290000000000000000000000000000000000000000000000000000666500000006666666666666666666600000000000055200000000000000000
00299200009290000000000000000000000000000000000000000000000000000000000000000666666666666666666600000000000000020000000000000000
00299200009290000005500000000000000000000000000000000000000000000000000000000066666666666666666600000000000000022000000000222200
00022000000200000055550000000000000000000000000000000000000000000000000000000006666666666666666600000000000000002220000022222220
00000000000000000005500000000000000000000000000000000000000000000000000000000006666666666666666600000000000000002222222222222222
00000000000000000000000000000000000000000000000000000000000000000000000000000000066666666666666600000000000000000222222222222222
00000000000000000009f00000000000000000000000000000000000000000000000000000000000006666666666666600000000000000000012222221112222
0009f00000000000000990000009f000000000000000000000000000000000000000000000000000000666666666666600000000000000000011122111011112
221991222219f12222122122221991222219f1220009f00000000000000000000000000000000000000006666666666600000000000000000000111100000011
21111112211111122111111221111112211111122219912200000000000002220000000000000000000000066666666600000000000000000000000000000000
222222222222222222222222222222222222222221111112000000000000ccccacc0000000000000000000000066666600000000000000000000000000000000
dddddddddddddddddddddddddddddddddddddddd22222222000000000000cdcccdc0000000000000000000000000000000000000000000000000000000000000
000000000000000000000000000000000000000000000000000000000000ccccccc0000000000000000000000000000000000000000000000000000000000000
000100000000000000100000111111111111111111111111000000000000cc111cc0000000000000000000000000000000000000000000008000000001000000
011111000555555001110000101111011001100110111101000000000000ccccccc0000000000000000000000000000000000000000000008000000111101000
010001000500005011011000111111111011110111111111000000000000c02220c0000000000000000000000000000000000000000000000810000111111100
110001100500005001110000111111111111111111111111000000000000c00400c0000000000000000000000000000000000000000000000811111118111110
01000100050000500010000011111111111111111111111100000000000000000000000000000000000000000000000000000000000000000081111888888110
01111100050000500000000011111111101111011111111100000000000000000000000000000000000000000000000000000000000000000008888888888880
00010000055555500000000010111101100110011011110100000000000000000000000000000000000000000000000000000000000000000000088888888880
00000000000000000000000011111111111111111111111100000000000000000000000000000000000000000000000000000000000000000000000888000880
00000000000000000000000000000000000000000000000000000000000000000000000000000000000000000000000000000000000000000000000000000080
66606660666066606660666066606660606066606060666066606660666066606660666066606660666066606660666066606660000000000000000000000000
00606060006060000060606000606000606060606060600060006060600060006000606060006000006060600060600060606060000000000000000000000000
66606060666066600660606006606660666060606660666066606060666066606660606066606660006060600060666066606060000000000000000000000000
60006060600000600060606000600060006060600060006000606060006000606060606060600060006060600060006060606060000000000000000000000000
66606660666066606660666066606660006066600060666066606660666066606660666066606660006066600060666066606660000000000000000000000000
00000000000000000000000000000000000000000000000000000000000000000000000000000000000000000000000000000000000000000000000000000000
00000000000000000000000000000000000000000000000000000000000000000000000000000000000000000000000000000000000000000000000000000000
00000000000082000000000000000720000000000000000000000000000000000000000000000000000000000000000000000000000000000000000000000000
00000000000082000000000000007820000000000000000000000000000000000000000000000000000000000000000000000000000000000000000000000000
00788800000082000000000000007820077882000000000000000000000000000000000000000000000000000007000000000000000000000000000000000000
00788880000082000000000000008200088220000000000000000000000000000000000000000000000000000007800000000000000000000000000000000000
00788880000088200000000000008808882200000000000000000000000000000000000000000000000000000007820000000000000000000000000000000000
07788888000088200000000000778888222000000000782200000000000000000000000000000000000000000000720000000000000000000000000000000000
07888888000088200000000000888882200000000077888220000000000000000000007000082000000782000000720000000000000000000000000000000000
07882888800088200007778200008882000000000778820022000000000000007222007880088200000788200000720000000000000000000000000000000000
07882888880088200077888820000880000000008888888002008000000000078882207780008200007808200000720000000000000000000000000000000000
07882088888088200078888820000880000000008820088882007800222000788008200780008200078008200000720082200000000000000000000000000000
08882008888888200088208820000888000000008820008880007888882000820008200880008200078008220007820888220000000000000000000000000000
08882000888888200088200820000882000000000822000000007888882200820008200882088200088228820007888888820000000000000000000000000000
08820000888888200882000820000882000000000882200000007880088200822288200888888200088888820008888008820000000000000000000000000000
88820000088882000882000820000082000000000088222000008800088200888882000088888000008800820008880000820000000000000000000000000000
88200000008882000882008820000082000000000008888000008800088200088880000000080000000000820000880000820000000000000000000000000000
88200000000882000088888800000002000000000000800000008800008200000000000000000000008888200000800000820000000000000000000000000000
82000000000000000000888000000000000000000000000000008000008800000000000000000000088888800000000000000000000000000000000000000000
20000000000000000000080000000000000000000000000000000000000000000000000000000000000000000000000000000000000000000000000000000000
00000000000000000000000000000000000000000000000000000000000000000000000000000000000000000000000000000000000000000000000000000000
00000000000000000000000000000000000000000000000000000000000000000000000000000000000000000000000000000000000000000000000000000000
00000000000000000000000000000000000000000000000000000000000000000000000000000000000000000000000000000000000000000000000000000000
00000000000000000000000000000000000000000000000000000000000000000000000000000000000000000000000000000000000000000000000000000000
00000000000000000000000000000000000000000000000000000000000000000000000000000000000000000000000000000000000000000000000000000000
00000000000000000000000000000000000000000000000000000000000000000000000000000000000000000000000000000000000000000000000000000000
00000000000000000000000000000000000000000000000000000000000000000000000000000000000000000000000000000000000000000000000000000000
00000000000000000000000000000000000000000000000000000000000000000000000000000000000000000000000000000000000000000000000000000000
00000000000000000000000000000000000000000000000000000000000000000000000000000000000000000000000000000000000000000000000000000000
00000000000000000000000000000000000000000000000000000000000000000000000000000000000000000000000000000000000000000000000000000000
00000000000000000000000000000000000000000000000000000000000000000000000000000000000000000000000000000000000000000000000000000000
00000000000000000000000000000000000000000000000000000000000000000000000000000000000000000000000000000000000000000000000000000000
00000000000000000000000000000000000000000000000000000000000000000000000000000000000000000000000000000000000000000000000000000000
00000000000000000000000000000000000000000000000000000000000000000000000000000000000000000000000000000000000000000000000000000000
00000000000000000000000000000000000000000000000000000000000000000000000000000000000000000000000000000000000000000000000000000000
00000000000000000000000000000000000000000000000000000000000000000000000000000000000000000000000000000000000000000000000000000000
00000000000000000000000000000000000000000000000000000000000000000000000000000000000000000000000000000000000000000000000000000000
00000000000000000000000000000000000000000000000000000000000000000000000000000000000000000000000000000000000000000000000000000000
00000000000000000000000000000000000000000000000000000000000000000000000000000000000000000000000000000000000000000000000000000000
00000000000000000000000000000000000000000000000000000000000000000000000000000000000000000000000000000000000000000000000000000000
00000000000000000000000000000000000000000000000000000000000000000000000000000000000000000000000000000000000000000000000000000000
00000000000000000000000000000000000000000000000000000000000000000000000000000000000000000000000000000000000000000000000000000000
00000000000000000000000000000000000000000000000000000000000000000000000000000000000000000000000000000000000000000000000000000000
00000000000000000000000000000000000000000000000000000000000000000000000000000000000000000000000000000000000000000000000000000000
00000000000000000000000000000000000000000000000000000000000000000000000000000000000000000000000000000000000000000000000000000000
00000000000000000000000000000000000000000000000000000000000000000000000000000000000000000000000000000000000000000000000000000000
00000000000000000000000000000000000000000000000000000000000000000000000000000000000000000000000000000000000000000000000000000000
00000000000000000000000000000000000000000000000000000000000000000000000000000000000000000000000000000000000000000000000000000000
00000000000000000000000000000000000000000000000000000000000000000000000000000000000000000000000000000000000000000000000000000000
00000000000000000000000000000000000000000000000000000000000000000000000000000000000000000000000000000000000000000000000000000000
00000000000000000000000000000000000000000000000000000000000000000000000000000000000000000000000000000000000000000000000000000000
00000000000000000000000000000000000000000000000000000000000000000000000000000000000000000000000000000000000000000000000000000000
00000000000000000000000000000000000000000000000000000000000000000000000000000000000000000000000000000000000000000000000000000000
00000000000000000000000000000000000000000000000000000000000000000000000000000000000000000000000000000000000000000000000000000000
00000000000000000000000000000000000000000000000000000000000000000000000000000000000000000000000000000000000000000000000000000000
00000000000000000000000000000000000000000000000000000000000000000000000000000000000000000000000000000000000000000000000000000000
00000000000000000000000000000000000000000000000000000000000000000000000000000000000000000000000000000000000000000000000000000000
00000000000000000000000000000000000000000000000000000000000000000000000000000000000000000000000000000000000000000000000000000000
00000000000000000000000000000000000000000000000000000000000000000000000000000000000000000000000000000000000000000000000000000000
00000000000000000000000000000000000000000000000000000000000000000000000000000000000000000000000000000000000000000000000000000000
00000000000000000000000000000000000000000000000000000000000000000000000000000000000000000000000000000000000000000000000000000000
00000000000000000000000000000000000000000000000000000000000000000000000000000000000000000000000000000000000000000000000000000000
00000000000000000000000000000000000000000000000000000000000000000000000000000000000000000000000000000000000000000000000000000000
00000000000000000000000000000000000000000000000000000000000000000000000000000000000000000000000000000000000000000000000000000000
00000000000000000000000000000000000000000000000000000000000000000000000000000000000000000000000000000000000000000000000000000000
00000000000000000000000000000000000000000000000000000000000000000000000000000000000000000000000000000000000000000000000000000000
__gff__
0000000000000000000000000000000000000000000000000000000000000000000000000000000000000000000000000000000000000000000000000000000000000000000000000000000000000000000000000000000000000000000000000000000000000000000000000000000000000000000000000000000000000000
0000000000000000000000000000000000000000000000000000000000000000000000000000000000000000000000000000000000000000000000000000000000000000000000000000000000000000000000000000000000000000000000000000000000000000000000000000000000000000000000000000000000000000
__map__
0000000000000000000000000000000010101010101010101010101010101010101010101010101010101010101010101010101010101010101010101010101010101010101010101010101010101010101010101010101010101010101010101010101010101010101010101010101010101010101010101010101010101010
0000000000000000000000000000000010000000000000000000000000000010100000000000000000000000000000101000000000000000000000000000001010000000000000000000000000000010100000000000000000000000000000101010100000003000004000000000001010000000000000000000000000000010
0000000000000000000000000000000010000000000000000000000000000010100020000000000000000000000000101000010000000000000000000000001010000010101010101010303030000010100010101000000000000010101000101010000030003000404040000001001010000000400000000000004000000010
0000000000000000000000010000000010000000000000000000000000000010100000000000000000000000000000101010101010101010101010101000001010000010101000000010000000000010100000303000100000100030300000101000000030000000004000000000001010000000100040000040001000000010
0000000000000000000000000000000010000000000000000000000000000010100000000000000000000000000000101000000000000000000000001000001010000010101000300010100000000010100000303000103030100030300000101000001010101010101010101010101010000000100010000010001000000010
0000000000000000000000000000000010000000000000000000000000000010100000000000000000000000000000101000000000000000000000001000001010000000000000300010100030303010100000303000103030100030300000101000300000001010101000003030401010000000100010000010001000000010
0000000000000000000000000000000010000000000000000000000000000010100000000000000000000000000000101000001010101010101000001000001010101010101010100010100000000010100000303000100000100030300000101000000000000000000000003030401010000010101010101010101010000010
0000000000000000000000000000000010000000000000000000000000000010100000000000000000000000000000101000001000000000001000001000001010101010000000100010000000000010100000303000100000100030300000101010101010101000001010101010101010000010303030575830303010000010
0000000000000000000000000000000010000000000000000000000000000010100000000000000000000000000000101000001000200000001000001000001010101010000100100010003030300010100000000010100000101000000000101000000000101000001010000000001010000010303030676830303010000010
0000000000000000000000000000000010000000000000000000000000000010100000000000000000000000000000101000001000000010001000001000001010101010000000100010000000000010101010103010000100001030101010101000403040101000001010403040001010000010101010101010101010000010
0000000000000000000000000000000010000000000010101010000000000010100000000000000000000000000000101000001010101010001000001000001010101010000000300010100000000010100000000010101010101000000000101000000000101000001010000000001010000000000000000000000000000010
0000000000000000000000000000000010000000000010000010000000000010100000000000000000000000000000101000000000000000001000000000001010101010000000300010303030303010100000300000000050000000300000101000001010101000001010101000001010000000000000000100000000000010
0000000000000000000000000000000010000000000010000110000000000010100000000000000001000000000000101000000000000000001000000000001010101010000000300010000050000010100000003030303030303030000000101000000000000000000000000000001010000000000000000000000000000010
0000000000000000000000000000000010101010101010101010101010101010101010101010101010101010101010101010101010101010101010101010101010101010101010101010101010101010101010101010101010101010101010101010101010101010101010101010101010101010101010101010101010101010
0000000000000000000000000000000000000000000000000000000000000000000000000000000000000000000000000000000000000000000000000000000000000000000000000000000000000000000070000000000000000000000000000000000000000000000000000000000000000000000000000000000000000000
0000000000000000000000000000000000000000000000000000000000000000000000000000000000000000000000000000000000000000000000000000000000000000000000000000000000000000000000000000000000000000000000000000000000000000000000000000000000000000000000000000000000000000
1010101010101010101010101010101010101010101010101010101010101010101010101010101010101010101010101010101010101010101010101010101010101010101010101010101010101010101010101010101010101010101010101010101010101010101010101010101000000000000000000000000000000000
1010000040000040400000404000001010004000000000000000000000101010105050000000300000400000000000101050505040400000505040405040401010303030303000000000303030303010103030303030100000103030303030101000000000000000000000000000001000000000000000000000000000000000
1010301000303000003030000030301010404040000000404000000000001010105000003000300040404000000100101050405050505000505040405040401010303030300000010000003030303010103030303030100100103030303030101000000000000000000000000000001000000000000000000000000000000000
1000001000303000003030000030301010404040303010505010303000000010100000003000000000400000000000101050405040000000505000000000001010303030000000000000000030303010103010301030100000103010301030101000000000000000000000000000001000000000000000000000000000000000
1030101040000040400000404000001010004000101010101010101000400010100000505050505050505050505050101050405050505000505050505050001010303030000000000000000030303010103010301030100000103010301030101000000000000000000000000000001000000000000000000000000000000000
1000001010101010101010101010101010004000100010000010504000400010100030000000505050500000303040101050405050505000505050505050401010303030000000000000000030303010103030303030100000103030303030101000000000000000000000000000001000000000000000000000000000000000
1010001000000000003000000000001010004000100010000010504000400010100000000000000000000000303040101050405050505000505050505050401010303030300000000000003030303010101030303010100000101030303010101000000000000000000000000000001000000000000000000000000000000000
1000001000500001003000400040001010004000101010101010101000400010105050505050500000505050505050101050005040405000505050505050001010303030300000000000003030303010103010101030100000103010101030101000000000000000000000000000001000000000000000000000000000000000
1000101000000000003000404040001010004000405010000010001000400010100000000050500000505000000000101050004040404000000040404000001010303030303000000000303030303010103030303030100000103030303030101000000000000000000000000000001000000000000000000000000000000000
1000001010101010101000004000001010000000405010000010001040404010100040304050500000505040304000101050505050505050505050505050001010303030303000000000303030303010103030303030100000103030303030101000000000000000000000000000001000000000000000000000000000000000
1000003000404040003000000000001010000000101010101010101040404010100000000050500000505000000000101050505050505050505050505050401010303030303010121210303030303010103030303030101212103030303030101000000000001010101000000000001000000000000000000000000000000000
1000000030000000300000000000001010100100303010505010303000400010100000505050500000505050500000101000010000004040404000000040401010303030303010000010303030303010103030303030100000103030303030101000000000001000001000000000001000000000000000000000000000000000
1000003030303030303000000000001010101000000000404000000000000010100000000000000000000000000000101050505050505050505050505050501010303030303010002010303030303010103030303030100020103030303030101000000000001000011000000000001000000000000000000000000000000000
1010101010101010101010101010101010101010101010101010101010101010101010101010101010101010101010101010101010101010101010101010101010101010101010101010101010101010101010101010101010101010101010101010101010101010101010101010101000000000000000000000000000000000
000000000000000000000000000000000078000000000000000000000000000000000000000000000000000000000000007b000000000000000000000000000000000000000000000000000000000000000000000000000000000000000000000000000000000000000000000000000000000000000000000000000000000000
0000000000000000000000000000000000000000000000000000000000000000000000000000000000000000000000000000000000000000000000000000000000000000000000000000000000000000000000000000000000000000000000000000000000000000000000000000000000000000000000000000000000000000
